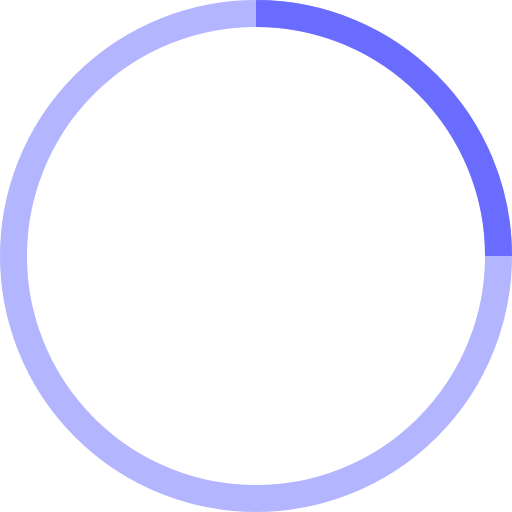
t = 0.00 s
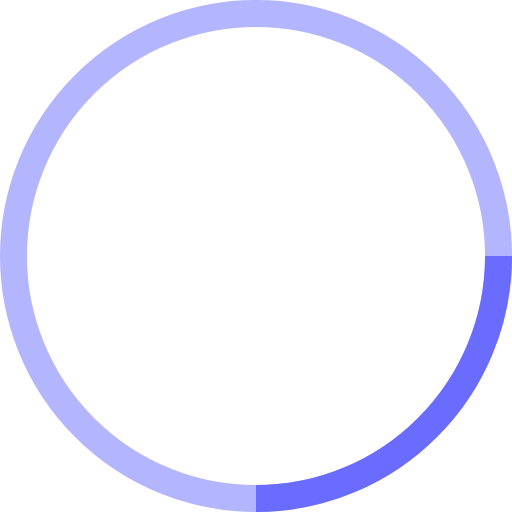
t = 0.25 s
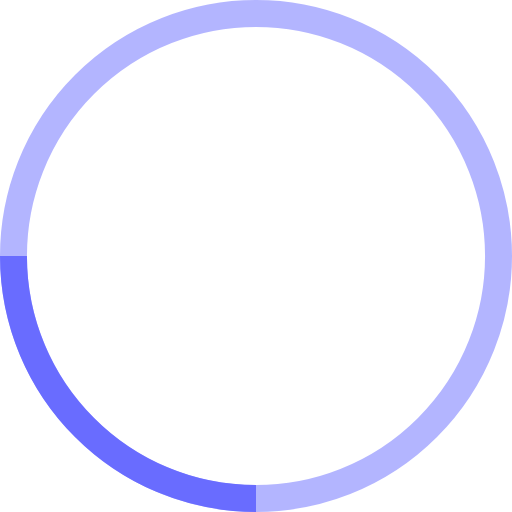
t = 0.50 s
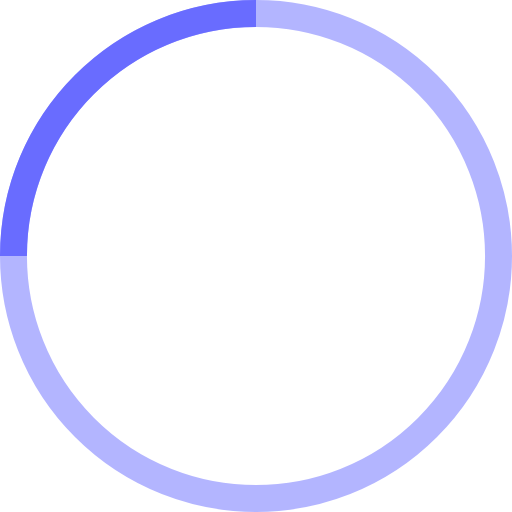
t = 0.75 s

The animated SVG that drew these frames (rendered in a browser with its animation timeline set to each time). Animation: 1 SMIL element (animateTransform=1); one cycle of 1.00 s, repeats indefinitely.

<!-- By Sam Herbert (@sherb), for everyone. More @ http://goo.gl/7AJzbL -->
<svg width="38" height="38" viewBox="0 0 38 38" xmlns="http://www.w3.org/2000/svg" stroke="#696cff">
    <g fill="none" fill-rule="evenodd">
        <g transform="translate(1 1)" stroke-width="2">
            <circle stroke-opacity=".5" cx="18" cy="18" r="18"/>
            <path d="M36 18c0-9.94-8.06-18-18-18">
                <animateTransform
                    attributeName="transform"
                    type="rotate"
                    from="0 18 18"
                    to="360 18 18"
                    dur="1s"
                    repeatCount="indefinite"/>
            </path>
        </g>
    </g>
</svg>
